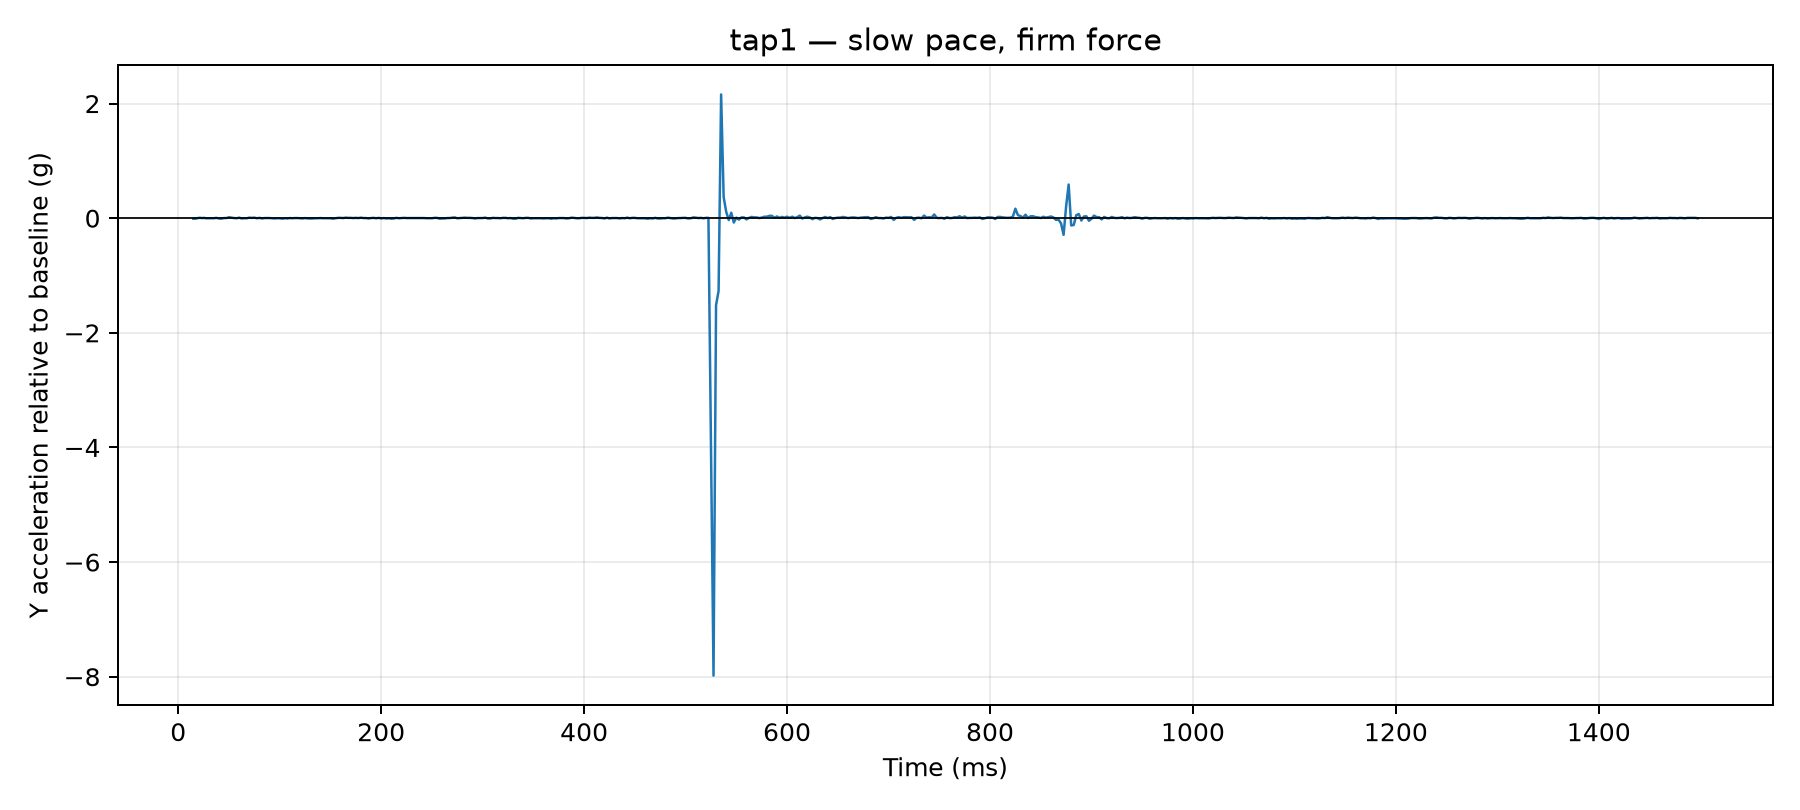

Data behind this chart, as committed beside it:
time_us, y_g, time_ms, label, requested_tap_count, requested_pace, requested_force, y_delta_g
14868, 0.0234, 14.87, tap1, 1, slow, firm, -0.00975
15938, 0.0234, 15.94, tap1, 1, slow, firm, -0.00975
16946, 0.0234, 16.95, tap1, 1, slow, firm, -0.00975
17953, 0.0312, 17.95, tap1, 1, slow, firm, -0.00195
18960, 0.0312, 18.96, tap1, 1, slow, firm, -0.00195
19968, 0.039, 19.97, tap1, 1, slow, firm, 0.00585
20974, 0.039, 20.97, tap1, 1, slow, firm, 0.00585
21982, 0.039, 21.98, tap1, 1, slow, firm, 0.00585
22989, 0.0351, 22.99, tap1, 1, slow, firm, 0.00195
23997, 0.0351, 24, tap1, 1, slow, firm, 0.00195
25101, 0.039, 25.1, tap1, 1, slow, firm, 0.00585
27500, 0.0312, 27.5, tap1, 1, slow, firm, -0.00195
30014, 0.0312, 30.01, tap1, 1, slow, firm, -0.00195
32517, 0.0312, 32.52, tap1, 1, slow, firm, -0.00195
35016, 0.0312, 35.02, tap1, 1, slow, firm, -0.00195
37500, 0.039, 37.5, tap1, 1, slow, firm, 0.00585
40012, 0.0273, 40.01, tap1, 1, slow, firm, -0.00585
42512, 0.0234, 42.51, tap1, 1, slow, firm, -0.00975
45020, 0.0351, 45.02, tap1, 1, slow, firm, 0.00195
47501, 0.0351, 47.5, tap1, 1, slow, firm, 0.00195
50012, 0.0507, 50.01, tap1, 1, slow, firm, 0.01755
52510, 0.0429, 52.51, tap1, 1, slow, firm, 0.00975
55007, 0.0351, 55.01, tap1, 1, slow, firm, 0.00195
57517, 0.0312, 57.52, tap1, 1, slow, firm, -0.00195
60004, 0.0429, 60, tap1, 1, slow, firm, 0.00975
62505, 0.0273, 62.51, tap1, 1, slow, firm, -0.00585
65002, 0.0312, 65, tap1, 1, slow, firm, -0.00195
67509, 0.0312, 67.51, tap1, 1, slow, firm, -0.00195
70022, 0.0429, 70.02, tap1, 1, slow, firm, 0.00975
72520, 0.039, 72.52, tap1, 1, slow, firm, 0.00585
75021, 0.0429, 75.02, tap1, 1, slow, firm, 0.00975
77511, 0.0312, 77.51, tap1, 1, slow, firm, -0.00195
80025, 0.039, 80.03, tap1, 1, slow, firm, 0.00585
82526, 0.0273, 82.53, tap1, 1, slow, firm, -0.00585
85025, 0.0351, 85.03, tap1, 1, slow, firm, 0.00195
87506, 0.0351, 87.51, tap1, 1, slow, firm, 0.00195
90020, 0.0351, 90.02, tap1, 1, slow, firm, 0.00195
92518, 0.0312, 92.52, tap1, 1, slow, firm, -0.00195
95016, 0.0273, 95.02, tap1, 1, slow, firm, -0.00585
97526, 0.0312, 97.53, tap1, 1, slow, firm, -0.00195
100009, 0.0312, 100, tap1, 1, slow, firm, -0.00195
102508, 0.0234, 102.5, tap1, 1, slow, firm, -0.00975
105155, 0.0312, 105.2, tap1, 1, slow, firm, -0.00195
107501, 0.0273, 107.5, tap1, 1, slow, firm, -0.00585
110007, 0.0351, 110, tap1, 1, slow, firm, 0.00195
112512, 0.0312, 112.5, tap1, 1, slow, firm, -0.00195
115000, 0.0351, 115.0, tap1, 1, slow, firm, 0.00195
117519, 0.0351, 117.5, tap1, 1, slow, firm, 0.00195
120007, 0.0312, 120, tap1, 1, slow, firm, -0.00195
122506, 0.0273, 122.5, tap1, 1, slow, firm, -0.00585
125000, 0.0351, 125.0, tap1, 1, slow, firm, 0.00195
127510, 0.0273, 127.5, tap1, 1, slow, firm, -0.00585
130023, 0.0273, 130, tap1, 1, slow, firm, -0.00585
132521, 0.0273, 132.5, tap1, 1, slow, firm, -0.00585
135023, 0.0312, 135, tap1, 1, slow, firm, -0.00195
137506, 0.0312, 137.5, tap1, 1, slow, firm, -0.00195
140020, 0.0351, 140, tap1, 1, slow, firm, 0.00195
142519, 0.0312, 142.5, tap1, 1, slow, firm, -0.00195
145011, 0.0312, 145, tap1, 1, slow, firm, -0.00195
147521, 0.0312, 147.5, tap1, 1, slow, firm, -0.00195
... 540 more rows
